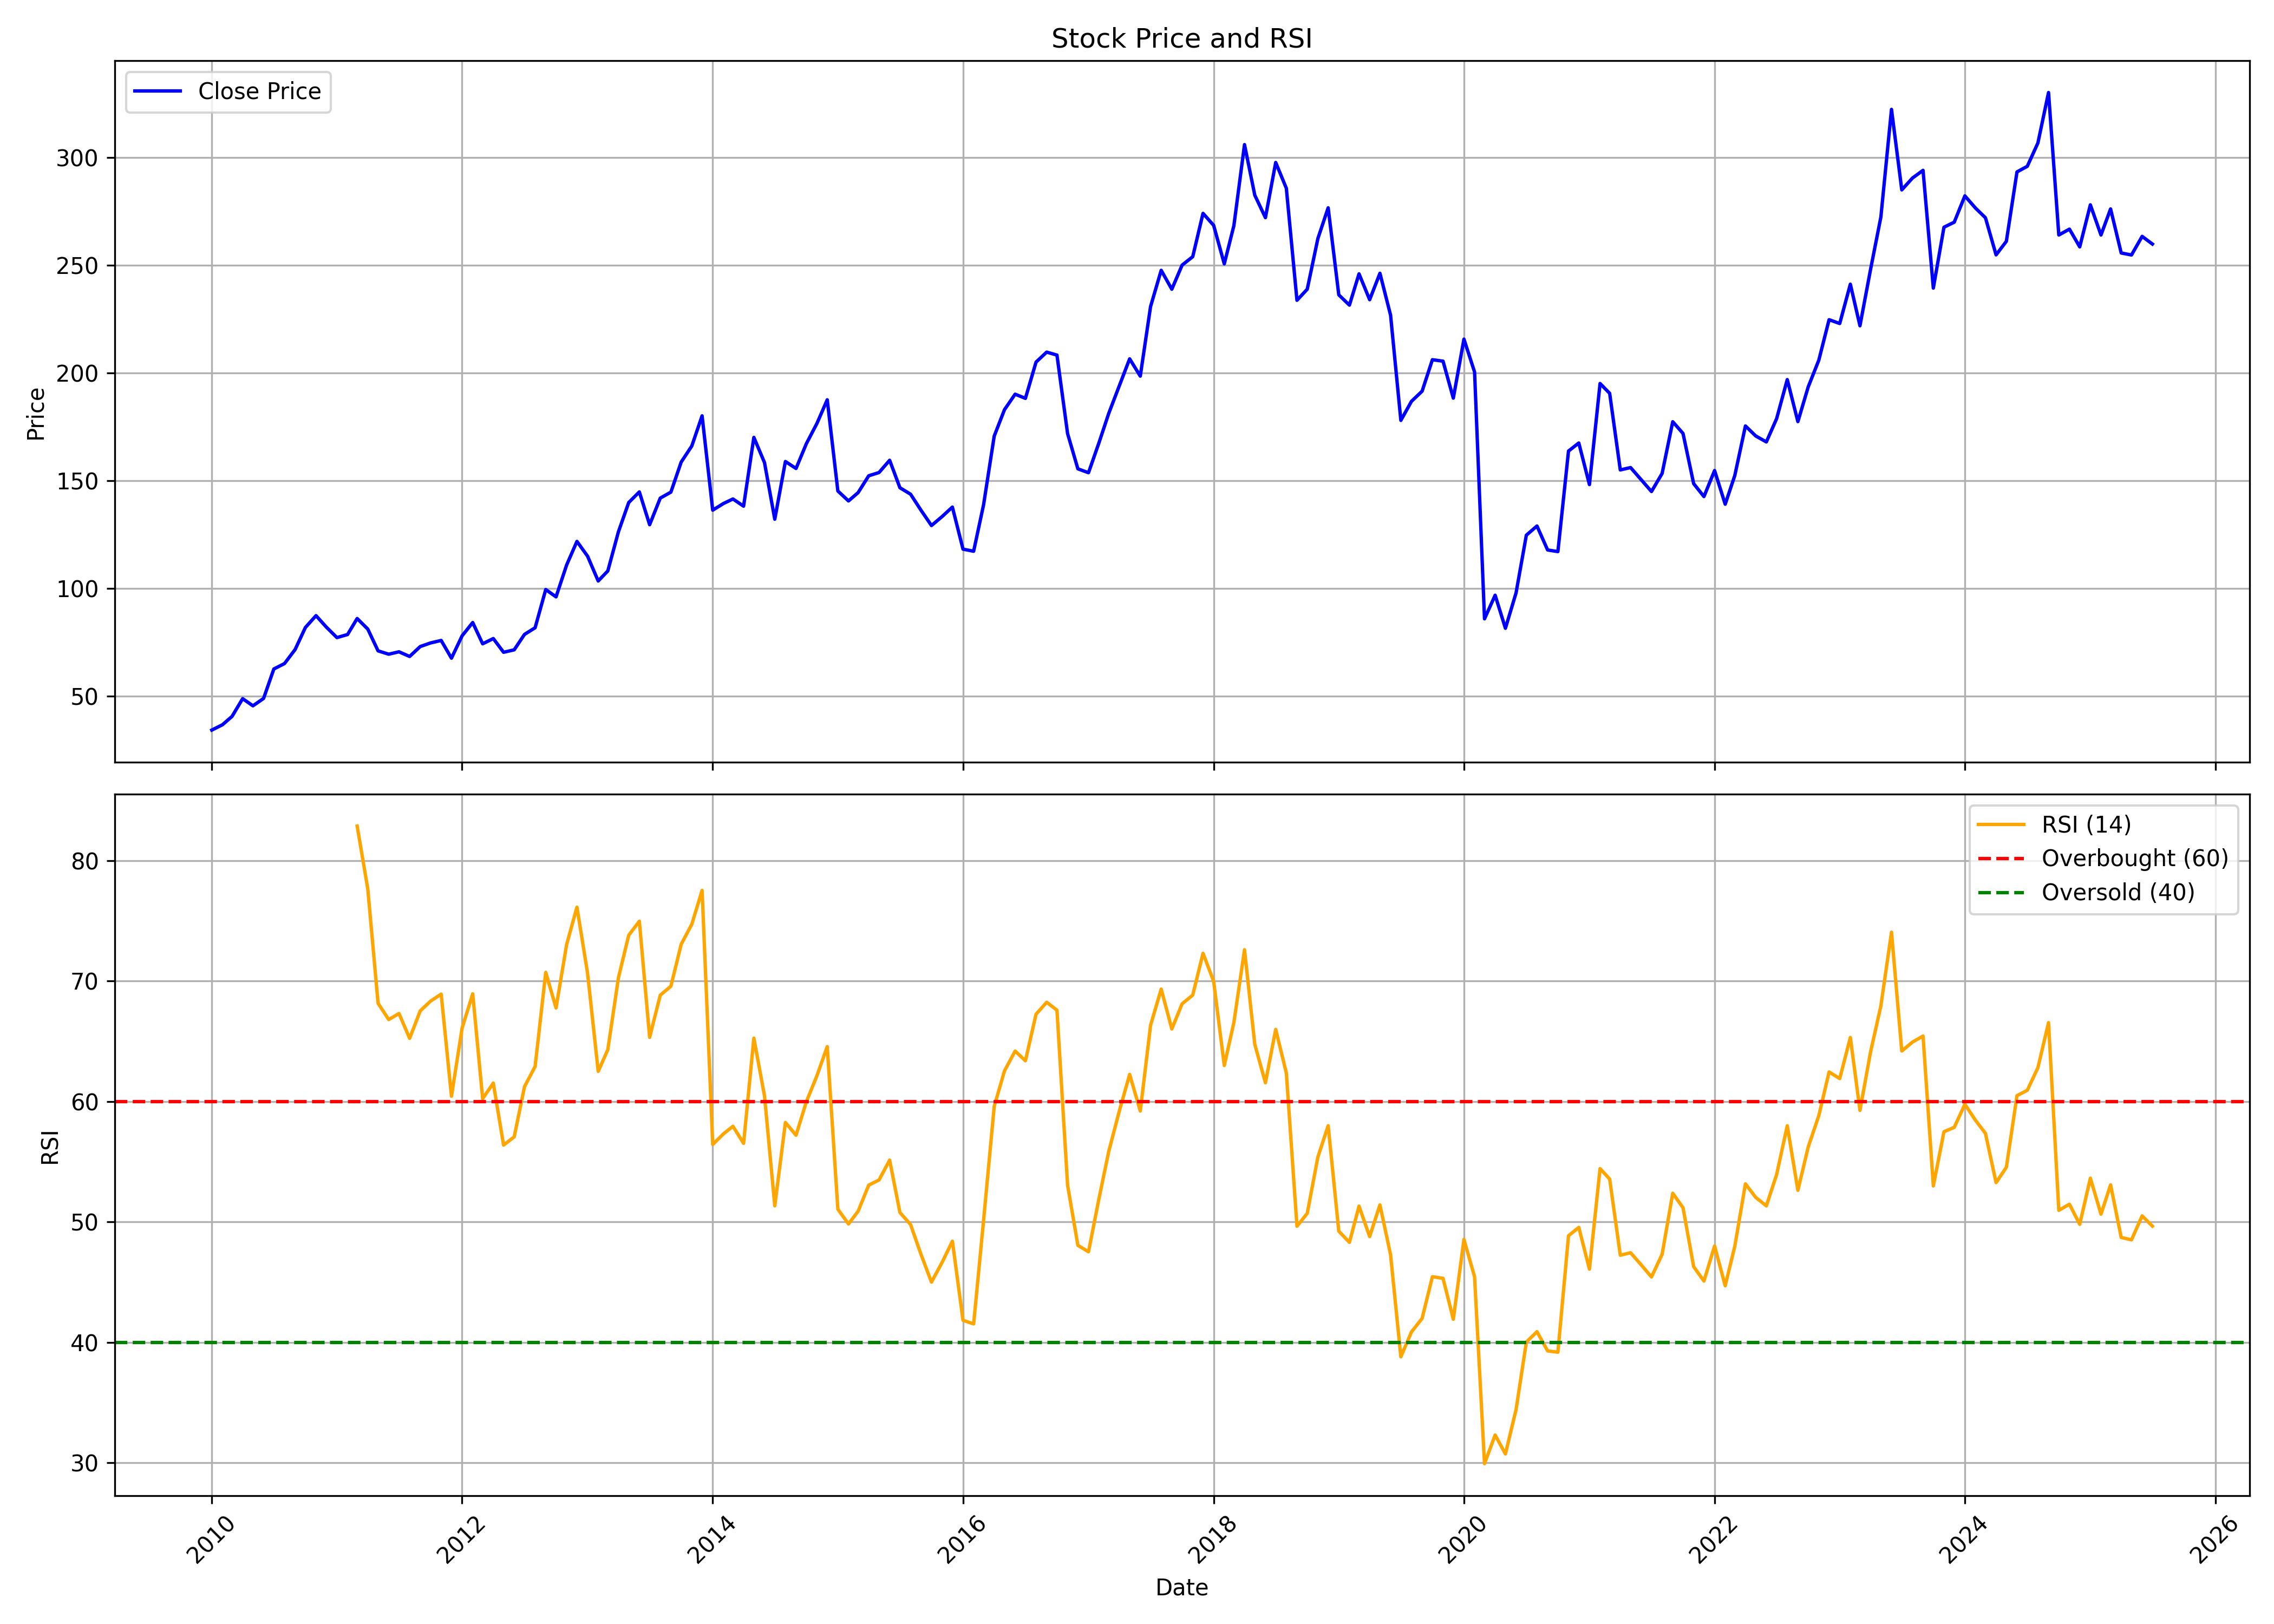

Source data for this figure (header and first rows):
, date, symbol, open, high, low, close, volume, rsi
0, 2010-01-01, M&MFIN, 37.41, 41.27, 33.87, 34.37, 13029273, 
1, 2010-02-01, M&MFIN, 34.66, 38.2, 34.03, 36.84, 3719681, 
2, 2010-03-01, M&MFIN, 36.84, 43.94, 36.84, 40.71, 18974336, 
3, 2010-04-01, M&MFIN, 41.27, 51.76, 40.18, 48.95, 13374774, 
4, 2010-05-01, M&MFIN, 49.14, 49.36, 43.13, 45.63, 9050701, 
5, 2010-06-01, M&MFIN, 45.64, 52.85, 44.99, 49.04, 21131695, 
6, 2010-07-01, M&MFIN, 49.55, 65.25, 48.94, 62.72, 24638040, 
7, 2010-08-01, M&MFIN, 64.01, 76.01, 60.4, 65.22, 31723874, 
8, 2010-09-01, M&MFIN, 66.03, 80.45, 62.85, 71.74, 53427070, 
9, 2010-10-01, M&MFIN, 71.13, 83.12, 69.44, 81.97, 54169307, 
10, 2010-11-01, M&MFIN, 82.34, 101.5, 76.24, 87.47, 26816689, 
11, 2010-12-01, M&MFIN, 87.67, 104.3, 74.6, 82.16, 23537256, 
12, 2011-01-01, M&MFIN, 82.45, 86.97, 64.99, 77.27, 25608506, 
13, 2011-02-01, M&MFIN, 77.66, 93.21, 65.73, 78.7, 13666959, 
14, 2011-03-01, M&MFIN, 78.01, 92.77, 76.01, 86.13, 15936593, 82.85
15, 2011-04-01, M&MFIN, 86.33, 90.86, 80.51, 81.21, 13286265, 77.63
16, 2011-05-01, M&MFIN, 81.12, 82.12, 69.91, 71.12, 28598852, 68.14
17, 2011-06-01, M&MFIN, 71.24, 81.01, 65.89, 69.57, 16787597, 66.8
18, 2011-07-01, M&MFIN, 69.04, 79.61, 68.8, 70.69, 15418493, 67.3
19, 2011-08-01, M&MFIN, 71, 79.34, 65.47, 68.52, 13195051, 65.23
20, 2011-09-01, M&MFIN, 68.52, 77.13, 67.58, 73.13, 10162424, 67.52
21, 2011-10-01, M&MFIN, 71.25, 76.56, 67.39, 74.79, 11213759, 68.32
22, 2011-11-01, M&MFIN, 76.15, 78.46, 67.48, 75.96, 22835198, 68.91
23, 2011-12-01, M&MFIN, 76.24, 79.9, 65.69, 67.72, 12344196, 60.43
24, 2012-01-01, M&MFIN, 66.8, 80.23, 66.58, 78.09, 20867418, 66.08
25, 2012-02-01, M&MFIN, 77.96, 86, 74.46, 84.26, 17620127, 68.93
26, 2012-03-01, M&MFIN, 83.52, 84.19, 71.58, 74.39, 20570269, 60.23
27, 2012-04-01, M&MFIN, 74.47, 79.85, 72.68, 76.84, 25122283, 61.52
28, 2012-05-01, M&MFIN, 76.84, 78.51, 68.14, 70.47, 18818072, 56.37
29, 2012-06-01, M&MFIN, 70.45, 72.01, 62.99, 71.6, 33391098, 57.06
30, 2012-07-01, M&MFIN, 72.21, 79.11, 69.62, 78.75, 10412286, 61.22
31, 2012-08-01, M&MFIN, 79.04, 89.55, 77.68, 81.85, 11567204, 62.9
32, 2012-09-01, M&MFIN, 81.16, 101.6, 80.3, 99.58, 13497031, 70.71
33, 2012-10-01, M&MFIN, 99.65, 103.7, 91.57, 96.17, 9089098, 67.76
34, 2012-11-01, M&MFIN, 96.77, 121.9, 95.43, 111, 35823887, 73.03
35, 2012-12-01, M&MFIN, 111.9, 130.1, 109.6, 121.9, 42362934, 76.13
36, 2013-01-01, M&MFIN, 122.5, 135.6, 111.2, 115, 40192855, 70.64
37, 2013-02-01, M&MFIN, 115.4, 122.6, 101.8, 103.5, 30379968, 62.49
38, 2013-03-01, M&MFIN, 103.8, 124.8, 99.04, 108.2, 40494943, 64.29
39, 2013-04-01, M&MFIN, 109.3, 137.2, 108.7, 126.4, 42019057, 70.27
40, 2013-05-01, M&MFIN, 126.4, 149.6, 124.6, 139.9, 51257572, 73.79
41, 2013-06-01, M&MFIN, 138.9, 159.5, 118.8, 144.9, 52519035, 74.96
42, 2013-07-01, M&MFIN, 143.2, 158.4, 121, 129.6, 52693213, 65.32
43, 2013-08-01, M&MFIN, 132, 151.1, 119.3, 142, 103673053, 68.82
44, 2013-09-01, M&MFIN, 143.3, 158.8, 136.1, 144.8, 42891018, 69.56
45, 2013-10-01, M&MFIN, 146.1, 172.2, 142.8, 158.7, 30255289, 73.04
46, 2013-11-01, M&MFIN, 159.1, 176.9, 158.4, 166.2, 17643644, 74.71
47, 2013-12-01, M&MFIN, 167.2, 200.3, 165.2, 180.2, 25286218, 77.51
48, 2014-01-01, M&MFIN, 179.9, 183.3, 130.4, 136.4, 81775115, 56.42
49, 2014-02-01, M&MFIN, 134.8, 149.1, 133.5, 139.5, 37001170, 57.3
50, 2014-03-01, M&MFIN, 140.5, 159, 133.8, 141.6, 68318280, 57.93
51, 2014-04-01, M&MFIN, 142.9, 144.4, 128.8, 138.2, 80680022, 56.52
52, 2014-05-01, M&MFIN, 138.2, 181.5, 132.5, 170.2, 65701666, 65.25
53, 2014-06-01, M&MFIN, 171.6, 179.7, 150.6, 158.5, 44564243, 60.46
54, 2014-07-01, M&MFIN, 159.4, 162.9, 130.2, 132.2, 59311254, 51.33
55, 2014-08-01, M&MFIN, 133.8, 161.9, 132.1, 159, 47966467, 58.25
56, 2014-09-01, M&MFIN, 158.2, 168.3, 150.9, 155.7, 50878145, 57.19
57, 2014-10-01, M&MFIN, 154.2, 167.9, 152.5, 167.2, 32450151, 59.96
58, 2014-11-01, M&MFIN, 167.9, 194.7, 165.7, 176.6, 45091522, 62.14
59, 2014-12-01, M&MFIN, 176.6, 190.3, 153.9, 187.6, 37277369, 64.55
... 127 more rows
